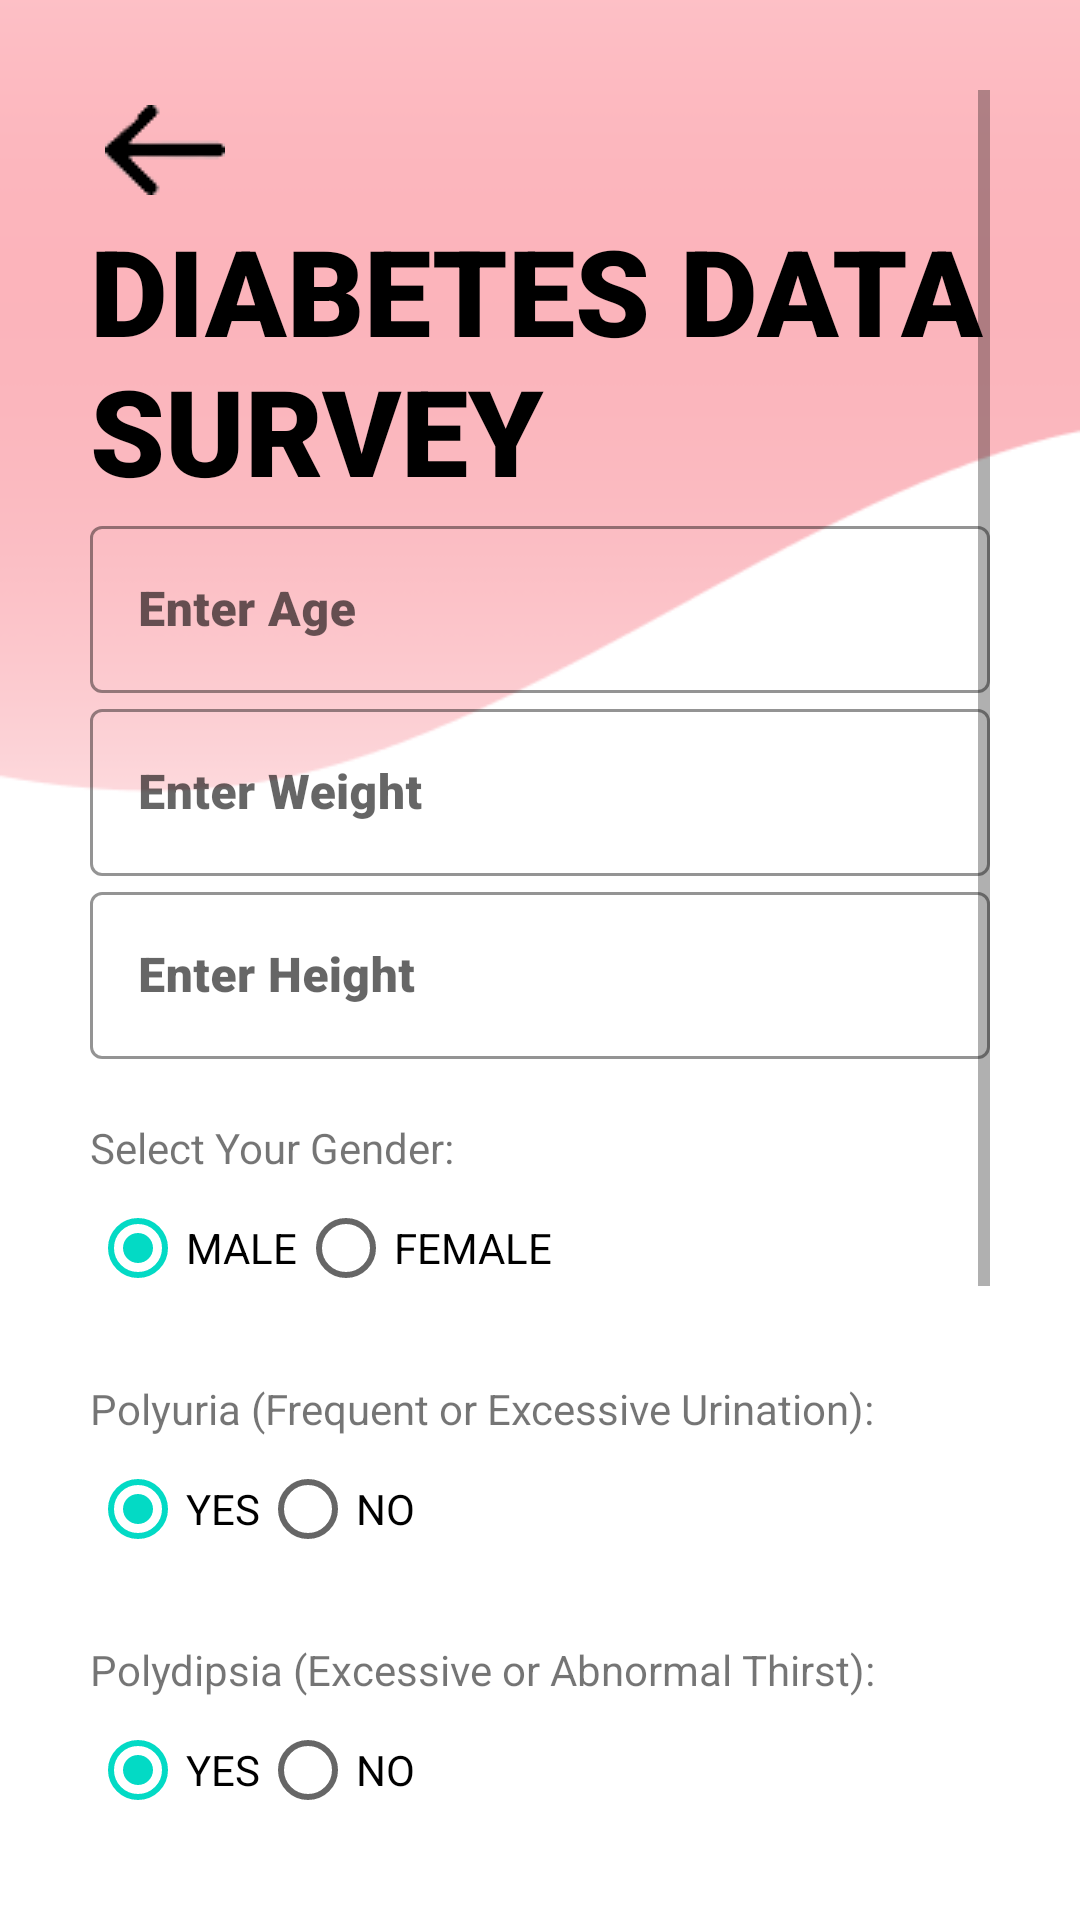

This screen was rendered from an Android layout file. Write that file and the resources it references.
<!-- AndroidManifest.xml: application theme Theme.HealthSMAST -->
<!-- res/layout/activity_contribute_diabetes_data.xml -->
<?xml version="1.0" encoding="utf-8"?>
<ScrollView xmlns:android="http://schemas.android.com/apk/res/android"
    xmlns:app="http://schemas.android.com/apk/res-auto"
    xmlns:tools="http://schemas.android.com/tools"
    android:layout_width="match_parent"
    android:layout_height="match_parent"
    tools:context=".ContributeDiabetesData"
    android:background="@drawable/wave_background_2"
    android:padding="30dp">
    <LinearLayout
        android:layout_width="match_parent"
        android:layout_height="wrap_content"
        android:orientation="vertical">

        <ImageView
            android:id="@+id/BackButton"
            android:layout_width="wrap_content"
            android:layout_height="wrap_content"
            android:onClick="callContributeDataSubMenu"
            android:padding="5dp"
            android:src="@drawable/back_button" />

        <TextView
            android:layout_width="wrap_content"
            android:layout_height="wrap_content"
            android:fontFamily="sans-serif-black"
            android:text="DIABETES DATA SURVEY"
            android:textColor="@color/black"
            android:textSize="40sp" />

        <com.google.android.material.textfield.TextInputLayout
            android:layout_width="match_parent"
            android:layout_height="wrap_content"
            android:hint="Enter Age"
            app:hintTextColor="@color/black"
            app:boxStrokeColor="@color/black"
            app:boxStrokeWidthFocused="2dp"
            style="@style/Widget.MaterialComponents.TextInputLayout.OutlinedBox">

            <com.google.android.material.textfield.TextInputEditText
                android:id="@+id/CDpredictionAge"
                android:layout_width="match_parent"
                android:layout_height="wrap_content"
                android:fontFamily="sans-serif-black"
                android:inputType="number"
                android:textColor="@color/black" />
        </com.google.android.material.textfield.TextInputLayout>

        <com.google.android.material.textfield.TextInputLayout
            android:layout_width="match_parent"
            android:layout_height="wrap_content"
            android:hint="Enter Weight"
            app:hintTextColor="@color/black"
            app:boxStrokeColor="@color/black"
            app:boxStrokeWidthFocused="2dp"
            style="@style/Widget.MaterialComponents.TextInputLayout.OutlinedBox">

            <com.google.android.material.textfield.TextInputEditText
                android:id="@+id/CDweight"
                android:layout_width="match_parent"
                android:layout_height="wrap_content"
                android:fontFamily="sans-serif-black"
                android:inputType="number"
                android:textColor="@color/black" />
        </com.google.android.material.textfield.TextInputLayout>

        <com.google.android.material.textfield.TextInputLayout
            android:layout_width="match_parent"
            android:layout_height="wrap_content"
            android:hint="Enter Height"
            app:hintTextColor="@color/black"
            app:boxStrokeColor="@color/black"
            app:boxStrokeWidthFocused="2dp"
            style="@style/Widget.MaterialComponents.TextInputLayout.OutlinedBox">

            <com.google.android.material.textfield.TextInputEditText
                android:id="@+id/CDheight"
                android:layout_width="match_parent"
                android:layout_height="wrap_content"
                android:fontFamily="sans-serif-black"
                android:inputType="number"
                android:textColor="@color/black" />
        </com.google.android.material.textfield.TextInputLayout>
        <TextView
            android:layout_width="wrap_content"
            android:layout_height="wrap_content"
            android:layout_marginTop="20dp"
            android:text="Select Your Gender:"
            android:fontFamily="sans-serif"/>

        <RadioGroup
            android:id="@+id/CDGRadGrp"
            android:layout_width="wrap_content"
            android:layout_height="wrap_content"
            android:orientation="horizontal">

            <RadioButton
                android:id="@+id/CDPmaleBtn"
                android:layout_width="wrap_content"
                android:layout_height="wrap_content"
                android:text="MALE"
                android:checked="true"/>

            <RadioButton
                android:id="@+id/CDPfembtn"
                android:layout_width="wrap_content"
                android:layout_height="wrap_content"
                android:text="FEMALE" />

        </RadioGroup>

        <TextView
            android:layout_width="wrap_content"
            android:layout_height="wrap_content"
            android:layout_marginTop="20dp"
            android:text="Polyuria (Frequent or Excessive Urination):"
            android:fontFamily="sans-serif"/>

        <RadioGroup
            android:id="@+id/CDPolyuriaRadGrp"
            android:layout_width="wrap_content"
            android:layout_height="wrap_content"
            android:orientation="horizontal">

            <RadioButton
                android:id="@+id/CDPolyuriayesbtn"
                android:layout_width="wrap_content"
                android:layout_height="wrap_content"
                android:text="YES"
                android:checked="true"/>

            <RadioButton
                android:id="@+id/CDPolyuriaNoBtn"
                android:layout_width="wrap_content"
                android:layout_height="wrap_content"
                android:text="NO" />

        </RadioGroup>

        <TextView
            android:layout_width="wrap_content"
            android:layout_height="wrap_content"
            android:layout_marginTop="20dp"
            android:text="Polydipsia (Excessive or Abnormal Thirst):"
            android:fontFamily="sans-serif"/>

        <RadioGroup
            android:id="@+id/CDPolydipsiaRadGrp"
            android:layout_width="wrap_content"
            android:layout_height="wrap_content"
            android:orientation="horizontal">

            <RadioButton
                android:id="@+id/CDPolydipsiayesbtn"
                android:layout_width="wrap_content"
                android:layout_height="wrap_content"
                android:text="YES"
                android:checked="true"/>

            <RadioButton
                android:id="@+id/CDPolydipsiaNoBtn"
                android:layout_width="wrap_content"
                android:layout_height="wrap_content"
                android:text="NO" />

        </RadioGroup>

        <TextView
            android:layout_width="wrap_content"
            android:layout_height="wrap_content"
            android:layout_marginTop="20dp"
            android:text="Polyphagia (Extreme or Excessive Hunger):"
            android:fontFamily="sans-serif"/>

        <RadioGroup
            android:id="@+id/CDPolyphagiaRadGrp"
            android:layout_width="wrap_content"
            android:layout_height="wrap_content"
            android:orientation="horizontal">

            <RadioButton
                android:id="@+id/CDPolyphagiayesbtn"
                android:layout_width="wrap_content"
                android:layout_height="wrap_content"
                android:text="YES"
                android:checked="true"/>

            <RadioButton
                android:id="@+id/CDPolyphagiaNoBtn"
                android:layout_width="wrap_content"
                android:layout_height="wrap_content"
                android:text="NO" />

        </RadioGroup>

        <TextView
            android:layout_width="wrap_content"
            android:layout_height="wrap_content"
            android:layout_marginTop="20dp"
            android:text="Diabetes:"
            android:fontFamily="sans-serif"/>

        <RadioGroup
            android:id="@+id/CDDiabetes"
            android:layout_width="wrap_content"
            android:layout_height="wrap_content"
            android:orientation="horizontal">

            <RadioButton
                android:id="@+id/CDDiabetesyesbtn"
                android:layout_width="wrap_content"
                android:layout_height="wrap_content"
                android:text="YES"
                android:checked="true"/>

            <RadioButton
                android:id="@+id/CDDiabetesNoBtn"
                android:layout_width="wrap_content"
                android:layout_height="wrap_content"
                android:text="NO" />

        </RadioGroup>

        <Button
            android:id="@+id/CDSubmit"
            android:layout_width="match_parent"
            android:layout_height="match_parent"
            android:text="SUBMIT"
            android:background="@drawable/button_design"
            android:textColor="#FA71CD"/>

        <TextView
            android:id="@+id/CDResponse"
            android:layout_width="wrap_content"
            android:layout_height="wrap_content"
            android:layout_marginTop="20dp"
            android:text=""
            android:textSize="20dp" />
        <ProgressBar
            android:id="@+id/CDPSubmitProgress"
            android:layout_width="wrap_content"
            android:layout_height="wrap_content"
            android:layout_gravity="center"
            android:visibility="invisible" />

    </LinearLayout>

</ScrollView>
<!-- resources referenced by this layout -->
<resources>
  <color name="black">#FF000000</color>
  <!-- drawable back_button: png bitmap (drawable, 650 bytes) -->
  <!-- drawable button_design (drawable) -->
  <?xml version="1.0" encoding="utf-8"?>
  <shape  xmlns:android="http://schemas.android.com/apk/res/android" android:shape="rectangle">
  
      <stroke android:color="#FA71CD" android:width="2dp"/>
      <corners android:radius="5dp"/>
      <solid android:color="#00000000"></solid>
      s
  </shape>
  <!-- drawable wave_background_2: png bitmap (drawable, 5797 bytes) -->
  <style name="Theme.HealthSMAST" parent="Theme.MaterialComponents.DayNight.NoActionBar">
          
          <item name="colorPrimary">@color/purple_500</item>
          <item name="colorPrimaryVariant">@color/purple_700</item>
          <item name="colorOnPrimary">@color/white</item>
          
          <item name="colorSecondary">@color/teal_200</item>
          <item name="colorSecondaryVariant">@color/teal_700</item>
          <item name="colorOnSecondary">@color/black</item>
          
          <item name="android:statusBarColor" tools:targetApi="l">?attr/colorPrimaryVariant</item>
          
      </style>
  <color name="purple_500">#FA71CD</color>
  <color name="purple_700">#FF3700B3</color>
  <color name="white">#FFFFFFFF</color>
  <color name="teal_200">#FF03DAC5</color>
  <color name="teal_700">#FF018786</color>
</resources>
